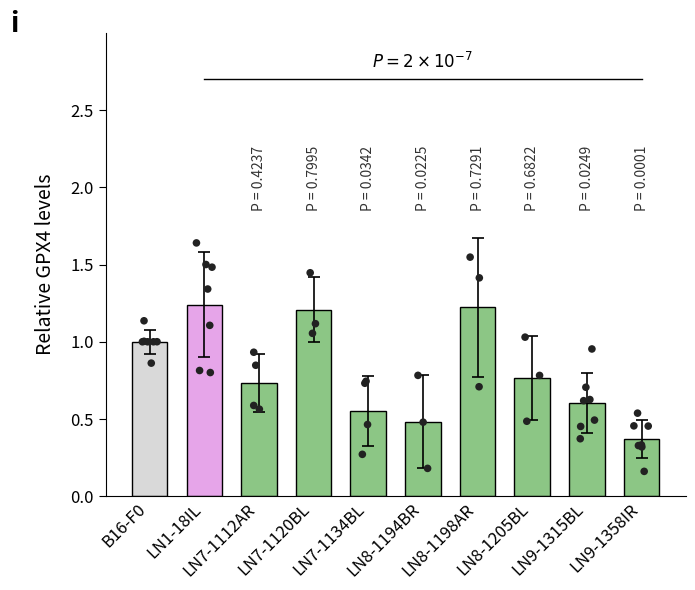

Recreate this plot in Python.
import matplotlib.pyplot as plt
import numpy as np
import pandas as pd
import sys

def generate_chart(output_filename):
    # ---------------------------------------------------------
    # 1. Source Data Preparation
    # ---------------------------------------------------------
    # Raw data extracted from Columns 0-9 of the provided table.
    # 'nan' values are represented as np.nan
    raw_data = {
        'B16-F0': [0.999999823, 1.00032767, 1.000005438, 0.861667086, 1.003190644, 1.136074996, 0.999999998],
        'LN1-18IL': [0.800686, 1.500677, 1.341806, 1.640613, 1.483361, 1.106523, 0.813898],
        'LN7-1112AR': [0.587407, 0.932256, 0.847907, 0.563434468, np.nan, np.nan, np.nan],
        'LN7-1120BL': [1.054753, 1.447167, 1.117306, np.nan, np.nan, np.nan, np.nan],
        'LN7-1134BL': [0.270697051, 0.731263444, 0.744321601, 0.463934401, np.nan, np.nan, np.nan],
        'LN8-1194BR': [0.179749188, 0.782426964, 0.479145444, np.nan, np.nan, np.nan, np.nan],
        'LN8-1198AR': [0.70873371, 1.548417104, 1.414139626, np.nan, np.nan, np.nan, np.nan],
        'LN8-1205BL': [0.485153079, 1.03000271, 0.782000195, np.nan, np.nan, np.nan, np.nan],
        'LN9-1315BL': [0.492599693, 0.953486003, 0.618357257, 0.371824586, 0.625783402, 0.705343274, 0.451463534],
        'LN9-1358IR': [0.33207914, 0.455197984, 0.453811153, 0.537530998, 0.160409973, 0.327652464, 0.318659655]
    }

    # P-values extracted from the "Adjusted P Value" column in the table.
    # Note: The chart does not show a P-value for LN1-18IL.
    p_values = {
        'LN7-1112AR': 0.4237,
        'LN7-1120BL': 0.7995,
        'LN7-1134BL': 0.0342,
        'LN8-1194BR': 0.0225,
        'LN8-1198AR': 0.7291,
        'LN8-1205BL': 0.6822,
        'LN9-1315BL': 0.0249,
        'LN9-1358IR': 0.0001
    }

    groups = list(raw_data.keys())
    
    # Calculate Mean and Std Dev for plotting
    means = []
    stds = []
    clean_data_points = []

    for g in groups:
        # Filter out NaNs
        data = [x for x in raw_data[g] if not np.isnan(x)]
        clean_data_points.append(data)
        means.append(np.mean(data))
        stds.append(np.std(data, ddof=1)) # Sample standard deviation

    # ---------------------------------------------------------
    # 2. Plotting Setup
    # ---------------------------------------------------------
    fig, ax = plt.subplots(figsize=(7, 6))
    
    # Styling constants
    bar_width = 0.65
    color_control = '#D9D9D9'  # Light Grey
    color_ln1 = '#E6A5E9'      # Light Pink/Orchid
    color_others = '#8CC685'   # Muted Green
    edge_color = 'black'
    scatter_color = '#222222'  # Dark grey/black for points
    
    # Assign colors based on group index
    colors = []
    for i, group in enumerate(groups):
        if i == 0:
            colors.append(color_control)
        elif i == 1:
            colors.append(color_ln1)
        else:
            colors.append(color_others)

    x_pos = np.arange(len(groups))

    # ---------------------------------------------------------
    # 3. Draw Bars and Error Bars
    # ---------------------------------------------------------
    ax.bar(x_pos, means, width=bar_width, color=colors, edgecolor=edge_color, 
           linewidth=1.0, zorder=1)

    # Draw Error Bars (Standard Deviation)
    # capsize creates the horizontal lines at the end of error bars
    ax.errorbar(x_pos, means, yerr=stds, fmt='none', ecolor='black', 
                elinewidth=1.2, capsize=4, capthick=1.2, zorder=2)

    # ---------------------------------------------------------
    # 4. Draw Scatter Points (Jittered)
    # ---------------------------------------------------------
    np.random.seed(42) # For reproducibility
    jitter_strength = 0.15
    
    for i, points in enumerate(clean_data_points):
        # Create random x-offsets for the swarm effect
        x_jitter = np.random.uniform(-jitter_strength, jitter_strength, size=len(points))
        ax.scatter(x_pos[i] + x_jitter, points, color=scatter_color, s=30, zorder=3, edgecolors='none')

    # ---------------------------------------------------------
    # 5. Annotations (P-values and Significance Line)
    # ---------------------------------------------------------
    
    # Add vertical P-value text above the green bars
    # We position them slightly above the max of the error bar or a fixed height
    # Looking at the chart, they are aligned at varying heights but generally high up.
    # To match the chart exactly, we place them vertically.
    
    text_y_start = 1.8 # Base height for text
    
    for i, group in enumerate(groups):
        if group in p_values:
            p_val = p_values[group]
            p_text = f"P = {p_val:.4f}"
            
            # Determine height: slightly above the error bar, but ensure a minimum height for alignment
            # The chart shows them aligned nicely. Let's put them at a fixed height relative to the bar
            # or just above the bar. The chart has them "floating" quite high.
            
            # Let's use a fixed Y position for the text to look uniform, 
            # or dynamic based on the bar height if they vary wildly.
            # In the image, they seem to start around y=1.8 to 2.0
            
            ax.text(i, 1.85, p_text, rotation=90, ha='center', va='bottom', fontsize=10, color='#333333')

    # Add the top significance line and overall ANOVA P-value
    # The line spans from the second bar (LN1-18IL) to the last bar.
    line_start_idx = 1
    line_end_idx = len(groups) - 1
    line_y = 2.7
    
    ax.plot([line_start_idx, line_end_idx], [line_y, line_y], color='black', linewidth=1.0)
    
    # Add the overall P-value text centered above the line
    # Chart header: P = 2 x 10^-7
    ax.text((line_start_idx + line_end_idx) / 2, line_y + 0.05, 
            r'$P = 2 \times 10^{-7}$', ha='center', va='bottom', fontsize=12)

    # Add Figure label "i"
    ax.text(-0.15, 1.05, 'i', transform=ax.transAxes, fontsize=20, fontweight='bold', va='top', ha='right')

    # ---------------------------------------------------------
    # 6. Formatting Axes and Layout
    # ---------------------------------------------------------
    
    # Y-Axis
    ax.set_ylabel('Relative GPX4 levels', fontsize=14, labelpad=10)
    ax.set_ylim(0, 3.0) # Set limit to accommodate annotations
    ax.set_yticks(np.arange(0, 2.6, 0.5))
    ax.tick_params(axis='y', labelsize=12, length=5)
    
    # X-Axis
    ax.set_xticks(x_pos)
    ax.set_xticklabels(groups, rotation=45, ha='right', fontsize=12)
    ax.tick_params(axis='x', length=0) # Hide x ticks marks, keep labels

    # Remove top and right spines
    ax.spines['top'].set_visible(False)
    ax.spines['right'].set_visible(False)
    
    # Adjust layout to prevent clipping of rotated labels
    plt.tight_layout()
    
    # Save output
    plt.savefig(output_filename, dpi=300, bbox_inches='tight')
    print(f"Chart saved to {output_filename}")

if __name__ == "__main__":
    output_file = sys.argv[1] if len(sys.argv) > 1 else "output.png"
    generate_chart(output_file)
